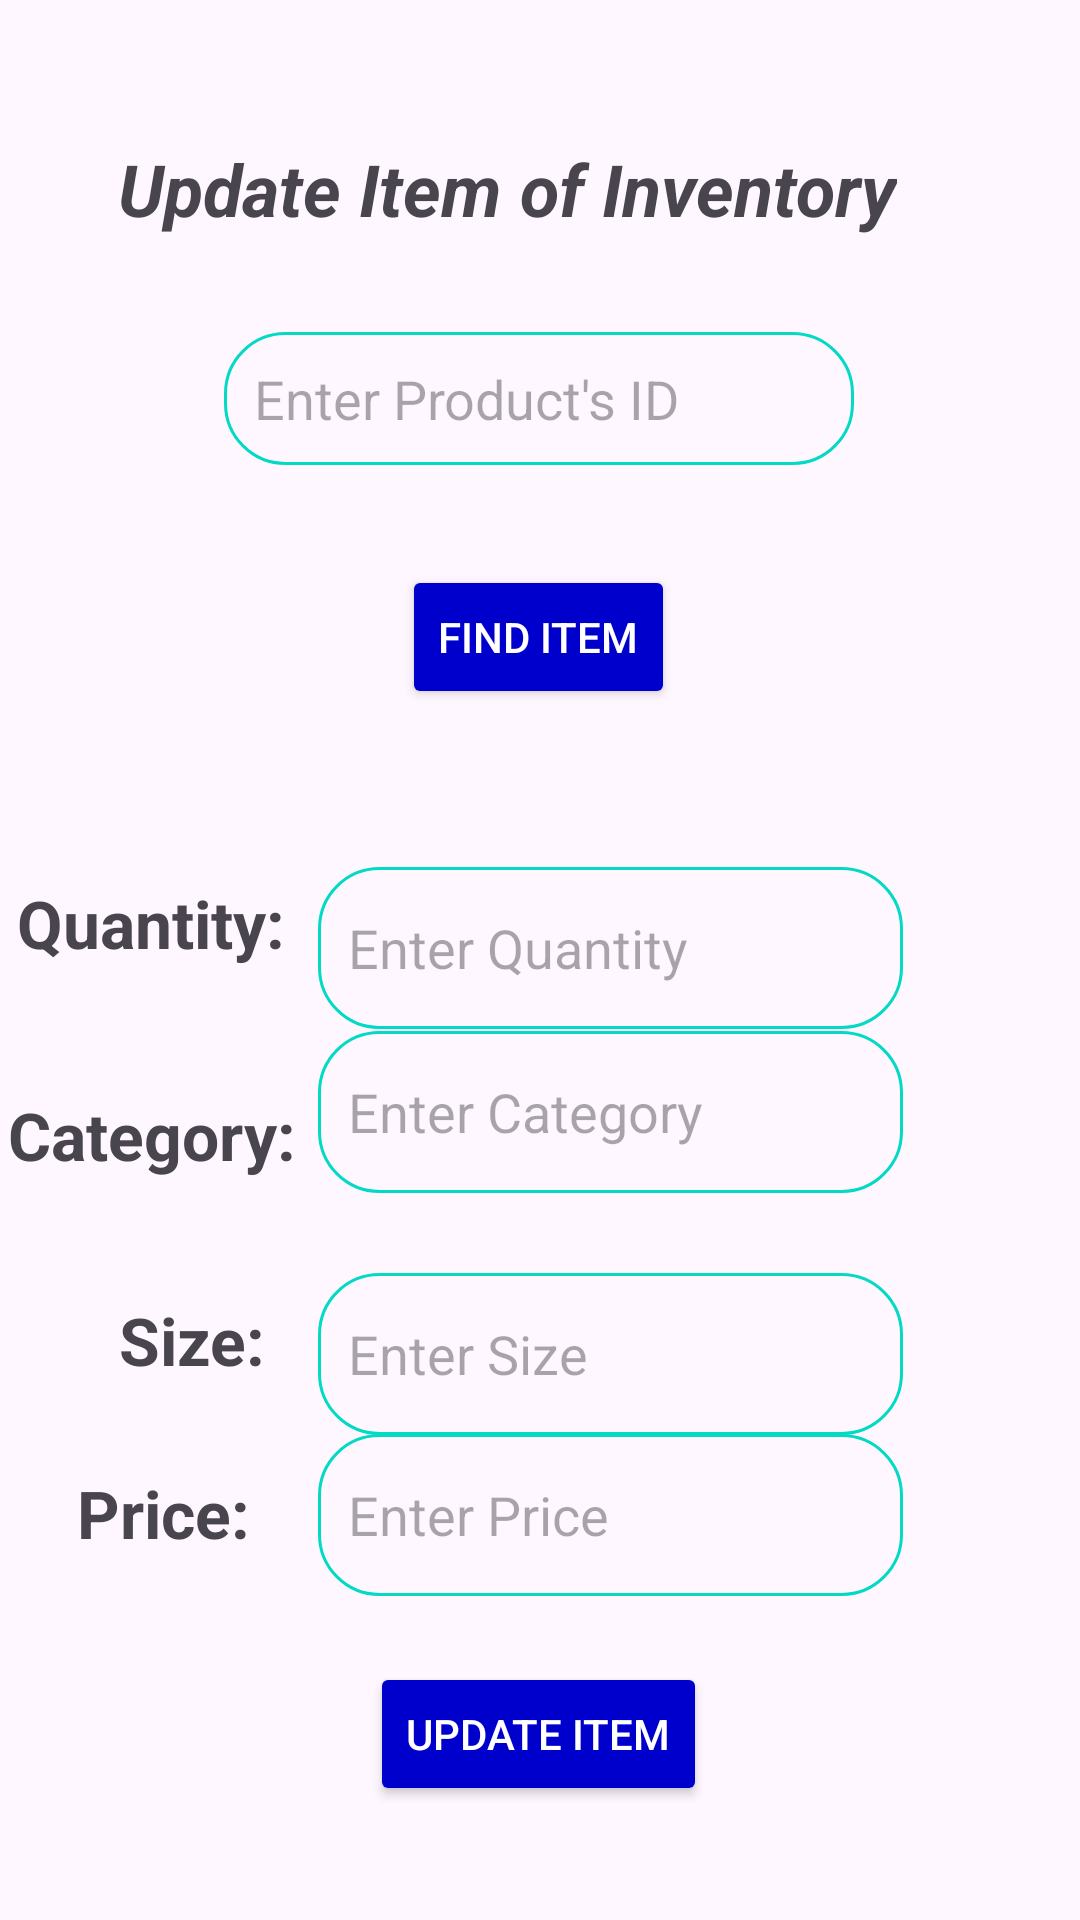

Android layout source for this screen:
<!-- AndroidManifest.xml: application theme Theme.NexusStock -->
<!-- res/layout/activity_update_item.xml -->
<?xml version="1.0" encoding="utf-8"?>
<androidx.constraintlayout.widget.ConstraintLayout xmlns:android="http://schemas.android.com/apk/res/android"
    xmlns:app="http://schemas.android.com/apk/res-auto"
    xmlns:tools="http://schemas.android.com/tools"
    android:id="@+id/main"
    android:layout_width="match_parent"
    android:layout_height="match_parent"
    tools:context=".UpdateItem">

    <TextView
        android:id="@+id/textView3"
        android:layout_width="wrap_content"
        android:layout_height="wrap_content"
        android:text="Update Item of Inventory"
        android:textSize="24sp"
        android:textStyle="bold|italic"
        app:layout_constraintBottom_toBottomOf="parent"
        app:layout_constraintEnd_toEndOf="parent"
        app:layout_constraintHorizontal_bias="0.393"
        app:layout_constraintStart_toStartOf="parent"
        app:layout_constraintTop_toTopOf="parent"
        app:layout_constraintVertical_bias="0.077" />

    <Button
        android:id="@+id/takeID"
        android:layout_width="wrap_content"
        android:layout_height="wrap_content"
        android:backgroundTint="#0000CD"
        android:text="Find Item"
        android:textColor="#FFFFFF"
        android:textColorHint="#FFFFFF"
        app:layout_constraintBottom_toBottomOf="parent"
        app:layout_constraintEnd_toEndOf="parent"
        app:layout_constraintHorizontal_bias="0.498"
        app:layout_constraintStart_toStartOf="parent"
        app:layout_constraintTop_toBottomOf="@+id/updateID"
        app:layout_constraintVertical_bias="0.076" />

    <EditText
        android:id="@+id/updateID"
        android:background="@drawable/custom_edit_text"
        android:layout_width="wrap_content"
        android:layout_height="wrap_content"
        android:ems="10"
        android:hint="Enter Product's ID"
        android:inputType="text"
        app:layout_constraintBottom_toBottomOf="parent"
        app:layout_constraintEnd_toEndOf="parent"
        app:layout_constraintHorizontal_bias="0.497"
        app:layout_constraintStart_toStartOf="parent"
        app:layout_constraintTop_toBottomOf="@+id/textView3"
        app:layout_constraintVertical_bias="0.061" />

    <EditText
        android:id="@+id/updateQuantity"
        android:background="@drawable/custom_edit_text"
        android:layout_width="195dp"
        android:layout_height="54dp"
        android:ems="10"
        android:hint="Enter Quantity"
        android:inputType="number"
        app:layout_constraintBottom_toTopOf="@+id/linearLayout"
        app:layout_constraintEnd_toEndOf="parent"
        app:layout_constraintHorizontal_bias="0.643"
        app:layout_constraintStart_toStartOf="parent"
        app:layout_constraintTop_toBottomOf="@+id/takeID"
        app:layout_constraintVertical_bias="0.492" />

    <LinearLayout
        android:id="@+id/linearLayout"
        android:layout_width="wrap_content"
        android:layout_height="wrap_content"
        android:orientation="horizontal"
        app:layout_constraintBottom_toBottomOf="parent"
        app:layout_constraintEnd_toEndOf="parent"
        app:layout_constraintHorizontal_bias="0.5"
        app:layout_constraintStart_toStartOf="parent"
        app:layout_constraintTop_toBottomOf="@+id/updateID"
        app:layout_constraintVertical_bias="0.5">

    </LinearLayout>

    <TextView
        android:id="@+id/textView4"
        android:layout_width="wrap_content"
        android:layout_height="wrap_content"
        android:text="Quantity: "
        android:textSize="22sp"
        android:textStyle="bold"
        app:layout_constraintBottom_toBottomOf="parent"
        app:layout_constraintEnd_toStartOf="@+id/updateQuantity"
        app:layout_constraintStart_toStartOf="parent"
        app:layout_constraintTop_toBottomOf="@+id/updateID"
        app:layout_constraintVertical_bias="0.303" />

    <EditText
        android:id="@+id/updateCategory"
        android:background="@drawable/custom_edit_text"
        android:layout_width="195dp"
        android:layout_height="54dp"
        android:ems="10"
        android:hint="Enter Category"
        app:layout_constraintBottom_toTopOf="@+id/linearLayout"
        app:layout_constraintEnd_toEndOf="parent"
        app:layout_constraintHorizontal_bias="0.643"
        app:layout_constraintStart_toStartOf="parent"
        app:layout_constraintTop_toBottomOf="@+id/takeID"
        app:layout_constraintVertical_bias="1.0" />

    <LinearLayout
        android:id="@+id/linearLayout1"
        android:layout_width="wrap_content"
        android:layout_height="wrap_content"
        android:orientation="horizontal"
        app:layout_constraintBottom_toBottomOf="parent"
        app:layout_constraintEnd_toEndOf="parent"
        app:layout_constraintHorizontal_bias="0.202"
        app:layout_constraintStart_toStartOf="parent"
        app:layout_constraintTop_toBottomOf="@+id/updateID"
        app:layout_constraintVertical_bias="0.484">

    </LinearLayout>


    <TextView
        android:layout_width="wrap_content"
        android:layout_height="wrap_content"
        android:text="Category: "
        android:textSize="22sp"
        android:textStyle="bold"
        app:layout_constraintBottom_toBottomOf="parent"
        app:layout_constraintEnd_toStartOf="@+id/updateCategory"
        app:layout_constraintHorizontal_bias="0.594"
        app:layout_constraintStart_toStartOf="parent"
        app:layout_constraintTop_toBottomOf="@+id/textView4"
        app:layout_constraintVertical_bias="0.143" />

    <LinearLayout
        android:id="@+id/linearLayout10"
        android:layout_width="wrap_content"
        android:layout_height="wrap_content"
        android:orientation="horizontal"
        app:layout_constraintBottom_toBottomOf="parent"
        app:layout_constraintEnd_toEndOf="parent"
        app:layout_constraintHorizontal_bias="0.13"
        app:layout_constraintStart_toStartOf="parent"
        app:layout_constraintTop_toBottomOf="@+id/updateID"
        app:layout_constraintVertical_bias="0.608">

        <TextView
            android:layout_width="wrap_content"
            android:layout_height="wrap_content"
            android:text="Size: "
            android:textSize="22sp"
            android:textStyle="bold" />
    </LinearLayout>

    <EditText
        android:id="@+id/updateSize"
        android:background="@drawable/custom_edit_text"
        android:layout_width="195dp"
        android:layout_height="54dp"
        android:ems="10"
        android:hint="Enter Size"
        android:inputType="text"
        app:layout_constraintBottom_toBottomOf="parent"
        app:layout_constraintEnd_toEndOf="parent"
        app:layout_constraintHorizontal_bias="0.643"
        app:layout_constraintStart_toStartOf="parent"
        app:layout_constraintTop_toBottomOf="@+id/updateCategory"
        app:layout_constraintVertical_bias="0.141" />

    <LinearLayout
        android:id="@+id/linearLayout2"
        android:layout_width="wrap_content"
        android:layout_height="wrap_content"
        android:orientation="horizontal"
        app:layout_constraintBottom_toBottomOf="parent"
        app:layout_constraintEnd_toEndOf="parent"
        app:layout_constraintHorizontal_bias="0.131"
        app:layout_constraintStart_toStartOf="parent"
        app:layout_constraintTop_toTopOf="parent"
        app:layout_constraintVertical_bias="0.814">

    </LinearLayout>

    <EditText
        android:id="@+id/updatePrice"
        android:background="@drawable/custom_edit_text"
        android:layout_width="195dp"
        android:layout_height="54dp"
        android:ems="10"
        android:hint="Enter Price"
        android:inputType="text"
        app:layout_constraintBottom_toBottomOf="parent"
        app:layout_constraintEnd_toEndOf="parent"
        app:layout_constraintHorizontal_bias="0.643"
        app:layout_constraintStart_toStartOf="parent"
        app:layout_constraintTop_toBottomOf="@+id/updateCategory"
        app:layout_constraintVertical_bias="0.427" />

    <TextView
        android:id="@+id/textView5"
        android:layout_width="wrap_content"
        android:layout_height="wrap_content"
        android:text="Price: "
        android:textSize="22sp"
        android:textStyle="bold"
        app:layout_constraintBottom_toBottomOf="parent"
        app:layout_constraintEnd_toStartOf="@+id/updatePrice"
        app:layout_constraintHorizontal_bias="0.597"
        app:layout_constraintStart_toStartOf="parent"
        app:layout_constraintTop_toTopOf="parent"
        app:layout_constraintVertical_bias="0.802" />

    <Button
        android:id="@+id/Update_Item"
        android:layout_width="wrap_content"
        android:layout_height="wrap_content"
        android:backgroundTint="#0000CD"
        android:text="Update Item"
        android:textColor="#FFFFFF"
        android:textColorHint="#FFFFFF"
        app:layout_constraintBottom_toBottomOf="parent"
        app:layout_constraintEnd_toEndOf="parent"
        app:layout_constraintHorizontal_bias="0.498"
        app:layout_constraintStart_toStartOf="parent"
        app:layout_constraintTop_toBottomOf="@+id/updatePrice"
        app:layout_constraintVertical_bias="0.368" />

    <TextView
        android:id="@+id/heading"
        android:layout_width="wrap_content"
        android:layout_height="wrap_content"
        android:textSize="20sp"
        android:textStyle="bold|italic"
        app:layout_constraintBottom_toTopOf="@+id/updateQuantity"
        app:layout_constraintEnd_toEndOf="parent"
        app:layout_constraintHorizontal_bias="0.5"
        app:layout_constraintStart_toStartOf="parent"
        app:layout_constraintTop_toBottomOf="@+id/takeID"
        app:layout_constraintVertical_bias="0.5" />


</androidx.constraintlayout.widget.ConstraintLayout>
<!-- resources referenced by this layout -->
<resources>
  <!-- drawable custom_edit_text (drawable) -->
  <?xml version="1.0" encoding="utf-8"?>
  <shape xmlns:android="http://schemas.android.com/apk/res/android"
  
      android:shape="rectangle">
      <corners android:radius= "20dp"/>
      <stroke android:width="1dp"
          android:color="@color/design_default_color_secondary"/>
      <padding android:bottom="10dp" android:left="10dp" android:right="10dp" android:top="10dp"/>
  
  >
  </shape>
  <style name="Theme.NexusStock" parent="Base.Theme.NexusStock" />
  <style name="Base.Theme.NexusStock" parent="Theme.Material3.DayNight.NoActionBar">
          <item name="colorPrimary">#0000CD</item>
  
          <item name="colorPrimaryVariant">#000080</item>
  
          <item name="colorOnPrimary">#FFFFFF</item>
  
  
          
          
      </style>
</resources>
